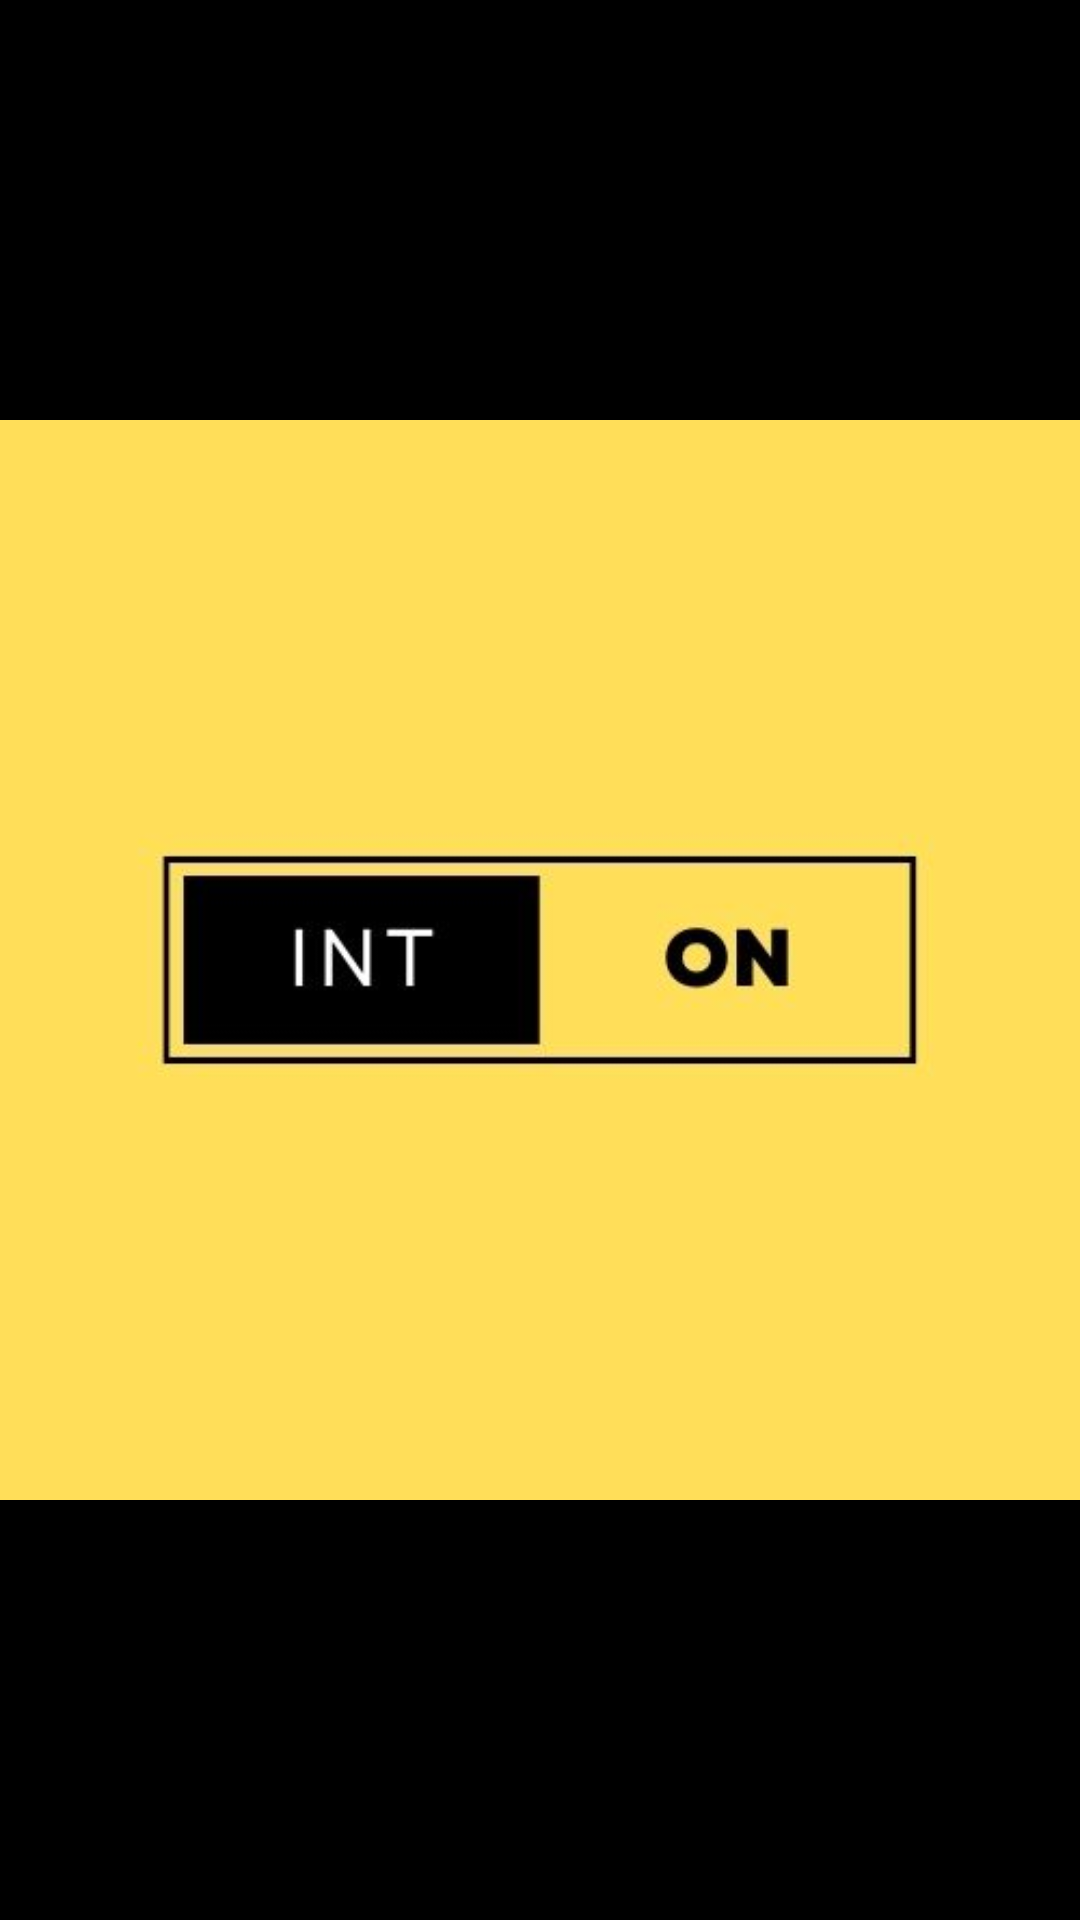

Reconstruct the res/layout file that produces this screen, plus the resources it refers to.
<!-- AndroidManifest.xml: application theme Theme.KG -->
<!-- res/layout/activity_postview.xml -->
<?xml version="1.0" encoding="utf-8"?>
<androidx.appcompat.widget.LinearLayoutCompat xmlns:android="http://schemas.android.com/apk/res/android"
    xmlns:app="http://schemas.android.com/apk/res-auto"
    xmlns:tools="http://schemas.android.com/tools"
    android:layout_width="match_parent"
    android:layout_height="match_parent"
    tools:context=".postview">
    <LinearLayout
        android:layout_width="match_parent"
        android:layout_height="match_parent"
        android:orientation="vertical"
        android:background="@color/black"
        android:id="@+id/llout"
        android:gravity="center">
        <ImageView
            android:layout_width="match_parent"
            android:layout_height="wrap_content"
            android:src="@drawable/inton"
            android:id="@+id/postimg">

        </ImageView>
    </LinearLayout>


</androidx.appcompat.widget.LinearLayoutCompat>
<!-- resources referenced by this layout -->
<resources>
  <color name="black">#FF000000</color>
  <!-- drawable inton: jpg bitmap (drawable, 14362 bytes) -->
  <style name="Theme.KG" parent="Theme.MaterialComponents.DayNight.DarkActionBar">
          
  
          <item name="colorPrimary">#1F1B24</item>
          <item name="colorPrimaryVariant">#050710</item>
          <item name="colorOnPrimary">@color/white</item>
          
          <item name="colorSecondary">#ace2fe</item>
          <item name="colorSecondaryVariant">#ace2fe</item>
          <item name="colorOnSecondary">@color/black</item>
          
          <item name="android:statusBarColor" tools:targetApi="l">?attr/colorPrimaryVariant</item>
  
          
      </style>
  <color name="white">#FFFFFFFF</color>
</resources>
